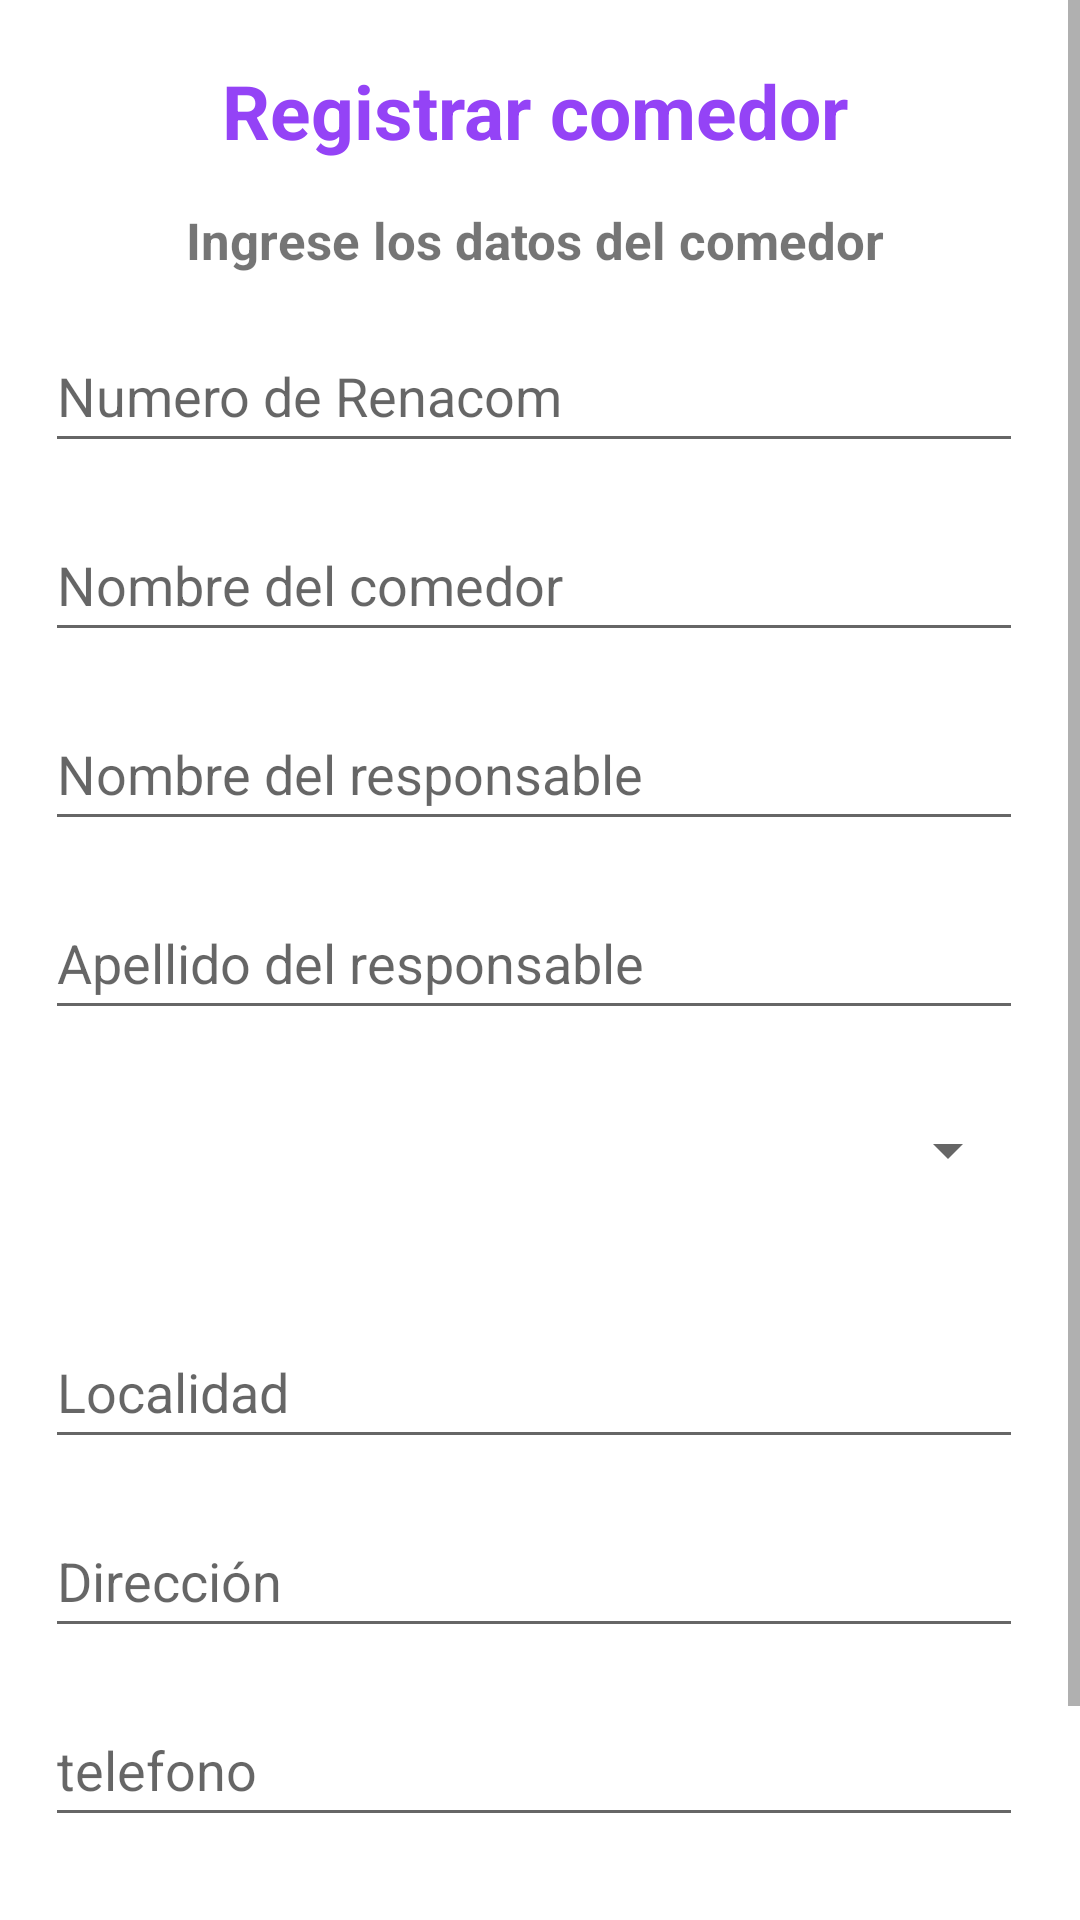

Produce the Android XML layout that renders to this screen, including the resource entries it uses.
<!-- AndroidManifest.xml: application theme Theme.Comedores -->
<!-- res/layout/fragment_nuevo_comedor.xml -->
<?xml version="1.0" encoding="utf-8"?>
<FrameLayout xmlns:android="http://schemas.android.com/apk/res/android"
    xmlns:tools="http://schemas.android.com/tools"
    android:layout_width="match_parent"
    android:layout_height="match_parent"
    tools:context=".ui.nuevoComedor.NuevoComedorFragment">

    <ScrollView
        android:layout_width="match_parent"
        android:layout_height="match_parent"
        android:contentDescription="form"
        android:scrollbarStyle="insideInset">

        <LinearLayout
            android:layout_width="match_parent"
            android:layout_height="wrap_content"
            android:orientation="vertical">

            <Space
                android:layout_width="match_parent"
                android:layout_height="20dp" />

            <TextView
                android:id="@+id/textView"
                android:layout_width="match_parent"
                android:layout_height="wrap_content"
                android:text="Registrar comedor"
                android:textAlignment="center"
                android:textColor="@color/purple_comedores"
                android:textSize="25dp"
                android:textStyle="bold" />
            <Space
                android:layout_width="match_parent"
                android:layout_height="15dp" />
            <TextView
                android:id="@+id/textView2"
                android:layout_width="match_parent"
                android:layout_height="wrap_content"
                android:text="Ingrese los datos del comedor"
                android:textAlignment="center"
                android:textSize="17sp"
                android:textStyle="bold"/>
            <Space
                android:layout_width="match_parent"
                android:layout_height="15dp" />

            <EditText
                android:id="@+id/etRenacom"
                android:layout_width="match_parent"
                android:layout_height="wrap_content"
                android:layout_marginStart="15sp"
                android:layout_marginEnd="15sp"
                android:ems="10"
                android:hint="Numero de Renacom"
                android:inputType="number"
                android:minHeight="48dp" />

            <Space
                android:layout_width="match_parent"
                android:layout_height="15dp" />

            <EditText
                android:id="@+id/etNombreComedor"
                android:layout_width="match_parent"
                android:layout_height="wrap_content"
                android:layout_marginStart="15sp"
                android:layout_marginEnd="15sp"
                android:ems="10"
                android:hint="Nombre del comedor"
                android:inputType="textPersonName"
                android:minHeight="48dp" />

            <Space
                android:layout_width="match_parent"
                android:layout_height="15dp" />

            <EditText
                android:id="@+id/etNombreResponsable"
                android:layout_width="match_parent"
                android:layout_height="wrap_content"
                android:layout_marginStart="15dp"
                android:layout_marginEnd="15dp"
                android:ems="10"
                android:hint="Nombre del responsable"
                android:inputType="textPersonName"
                android:minHeight="48dp" />

            <Space
                android:layout_width="match_parent"
                android:layout_height="15dp" />

            <EditText
                android:id="@+id/etApellidoResponsable"
                android:layout_width="match_parent"
                android:layout_height="wrap_content"
                android:layout_marginStart="15dp"
                android:layout_marginEnd="15dp"
                android:ems="10"
                android:hint="Apellido del responsable"
                android:inputType="textPersonName"
                android:minHeight="48dp" />

            <Spinner
                android:id="@+id/spProvinciasComedor"
                android:layout_width="match_parent"
                android:layout_height="wrap_content"
                android:layout_margin="16dp"
                android:minHeight="48dp"
                android:contentDescription="Seleccione una provincia"
                android:autofillHints="state"/>

            <Space
                android:layout_width="match_parent"
                android:layout_height="15dp" />

            <EditText
                android:id="@+id/etLocalidadRegistrarComedor"
                android:layout_width="match_parent"
                android:layout_height="wrap_content"
                android:layout_marginStart="15dp"
                android:layout_marginEnd="15dp"
                android:ems="10"
                android:hint="Localidad"
                android:inputType="textPersonName"
                android:minHeight="48dp" />

            <Space
                android:layout_width="match_parent"
                android:layout_height="15dp" />

            <EditText
                android:id="@+id/etDireccionAgregarComedor"
                android:layout_width="match_parent"
                android:layout_height="wrap_content"
                android:layout_marginStart="15dp"
                android:layout_marginEnd="15dp"
                android:ems="10"
                android:hint="Dirección"
                android:inputType="textPersonName"
                android:minHeight="48dp" />

            <Space
                android:layout_width="match_parent"
                android:layout_height="15dp" />

            <EditText
                android:id="@+id/etTelefonoAgregarComedor"
                android:layout_width="match_parent"
                android:layout_height="wrap_content"
                android:layout_marginStart="15dp"
                android:layout_marginEnd="15dp"
                android:ems="10"
                android:hint="telefono"
                android:inputType="phone"
                android:minHeight="48dp" />

            <Space
                android:layout_width="match_parent"
                android:layout_height="30dp" />

            <Button
                android:id="@+id/btnRegistrarComedor"
                android:layout_width="match_parent"
                android:layout_height="wrap_content"
                android:layout_marginStart="30dp"
                android:layout_marginEnd="30dp"
                android:text="@string/registrarse"
                android:backgroundTint="@color/purple_comedores"/>

            <Space
                android:layout_width="match_parent"
                android:layout_height="30dp" />
        </LinearLayout>
    </ScrollView>
</FrameLayout>
<!-- resources referenced by this layout -->
<resources>
  <color name="purple_comedores">#9443F6</color>
  <string name="registrarse">Registrarse</string>
  <style name="Theme.Comedores" parent="Theme.MaterialComponents.DayNight.DarkActionBar">
          
          <item name="colorPrimary">@color/purple_500</item>
          <item name="colorPrimaryVariant">@color/purple_700</item>
          <item name="colorOnPrimary">@color/white</item>
          
          <item name="colorSecondary">@color/purple_200</item>
          <item name="colorSecondaryVariant">@color/teal_700</item>
          <item name="colorOnSecondary">@color/black</item>
          
          <item name="android:statusBarColor" tools:targetApi="l">?attr/colorPrimaryVariant</item>
          
      </style>
  <color name="purple_500">#FF6200EE</color>
  <color name="purple_700">#FF3700B3</color>
  <color name="white">#FFFFFFFF</color>
  <color name="purple_200">#FFBB86FC</color>
  <color name="teal_700">#FF018786</color>
  <color name="black">#FF000000</color>
</resources>
